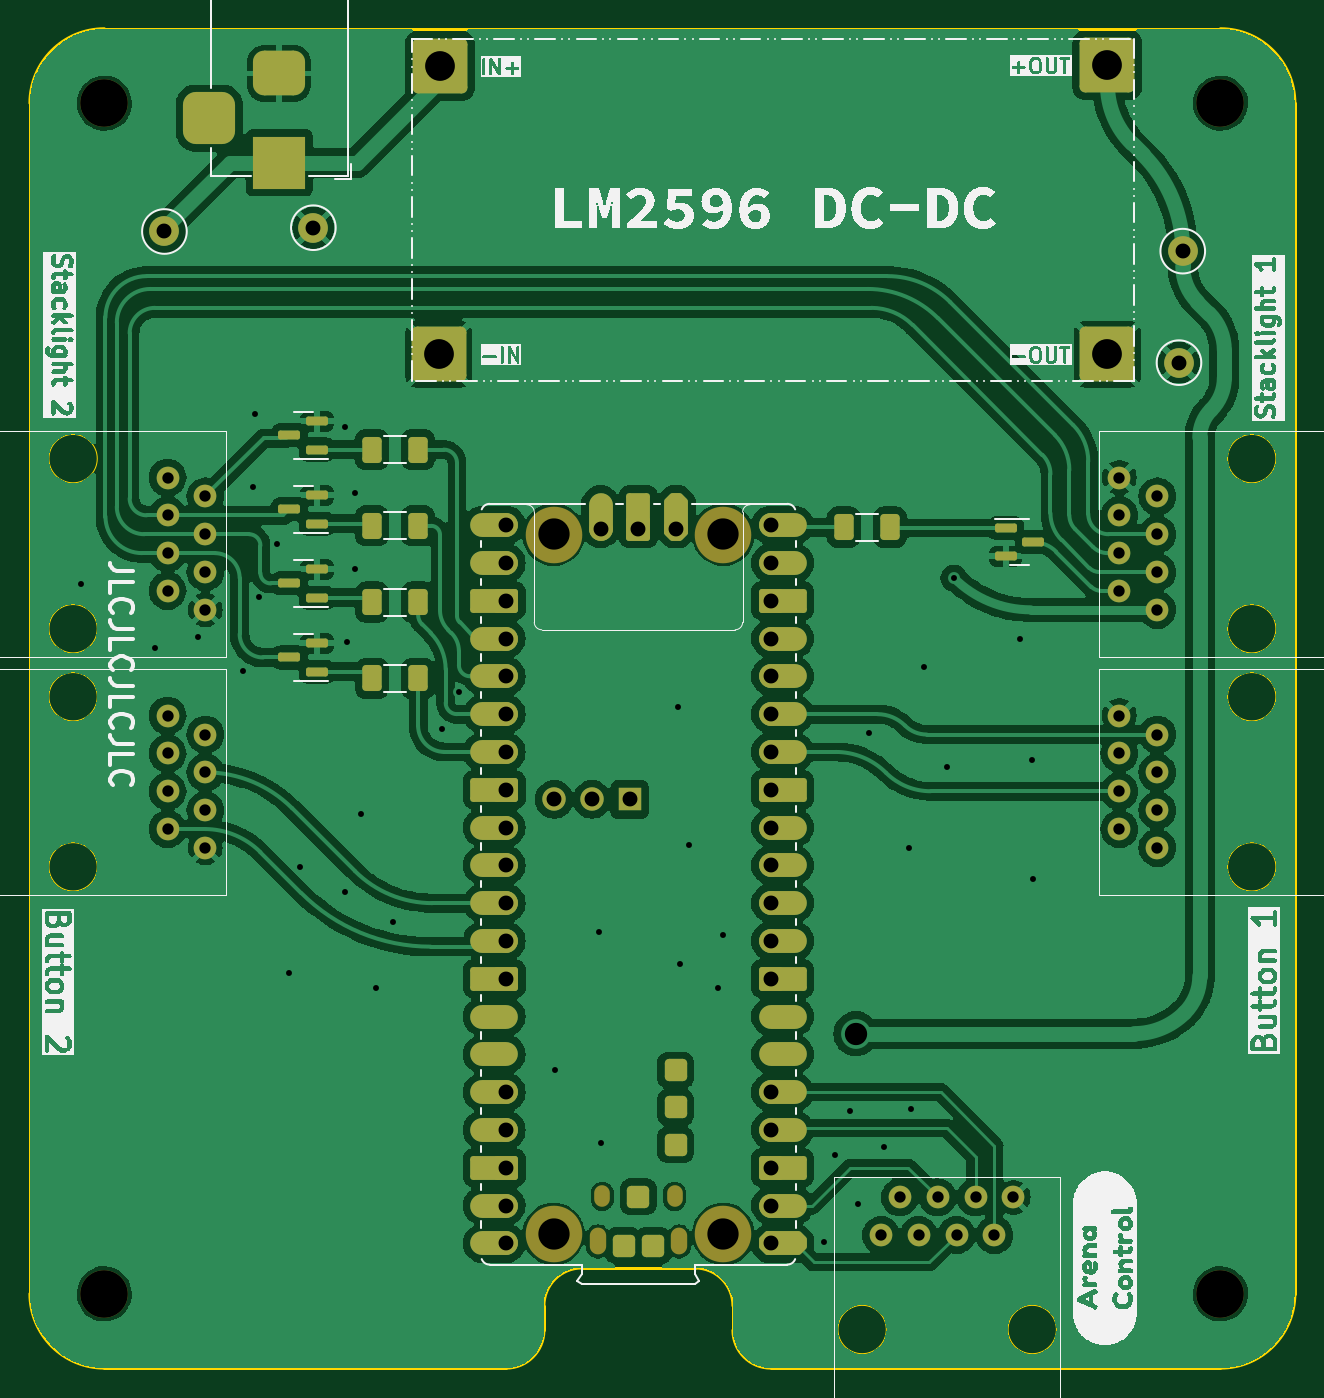
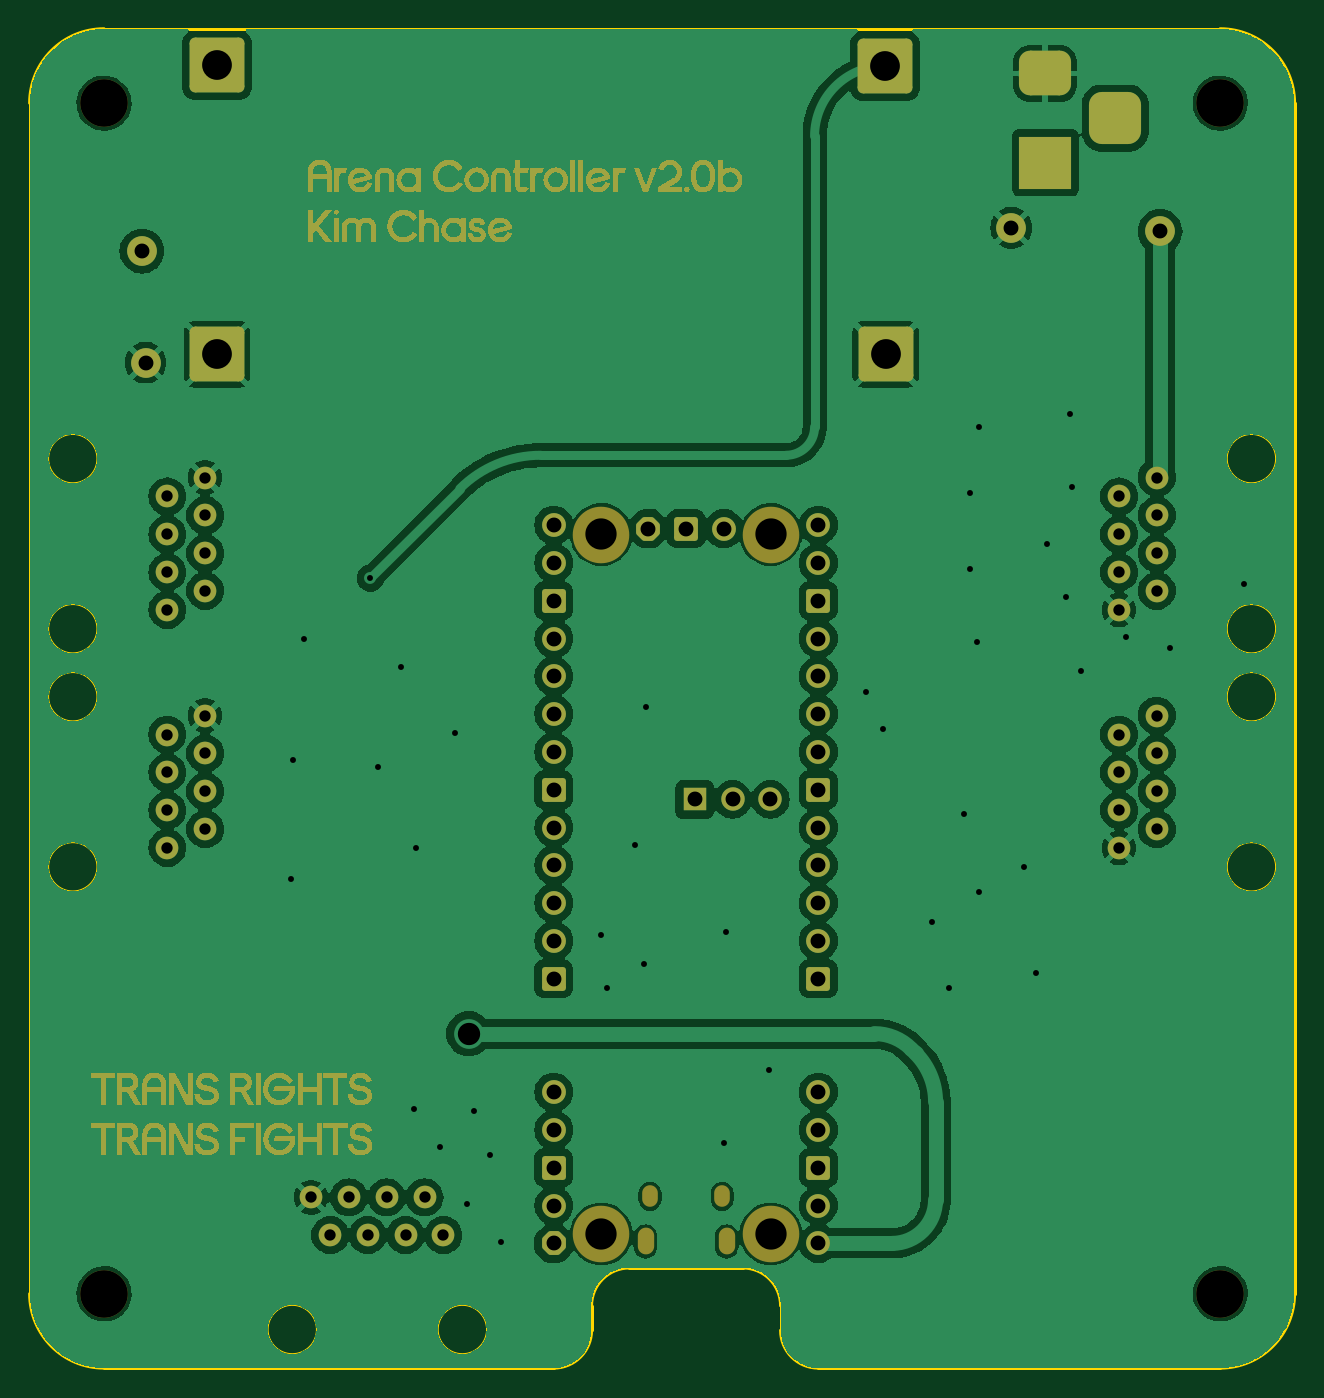
Circuit board: 11 layer files. Board 85.0 x 90.0 mm.
- bottom_copper: ArenaController-B_Cu.gbr (193156 bytes)
- bottom_mask: ArenaController-B_Mask.gbr (247146 bytes)
- paste: ArenaController-B_Paste.gbr (495 bytes)
- bottom_silk: ArenaController-B_Silkscreen.gbr (496 bytes)
- outline: ArenaController-Edge_Cuts.gbr (2427 bytes)
- top_copper: ArenaController-F_Cu.gbr (262576 bytes)
- top_mask: ArenaController-F_Mask.gbr (9738 bytes)
- paste: ArenaController-F_Paste.gbr (2305 bytes)
- top_silk: ArenaController-F_Silkscreen.gbr (156628 bytes)
- drill: ArenaController-NPTH.drl (886 bytes)
- drill: ArenaController-PTH.drl (2601 bytes)

=== bottom_copper: ArenaController-B_Cu.gbr (193156 bytes, source omitted) ===
=== bottom_mask: ArenaController-B_Mask.gbr (247146 bytes, source omitted) ===
=== paste: ArenaController-B_Paste.gbr ===
%TF.GenerationSoftware,KiCad,Pcbnew,7.99.0-2684-g11de95778b*%
%TF.CreationDate,2023-09-09T13:36:23-04:00*%
%TF.ProjectId,ArenaController,4172656e-6143-46f6-9e74-726f6c6c6572,v2.0b*%
%TF.SameCoordinates,Original*%
%TF.FileFunction,Paste,Bot*%
%TF.FilePolarity,Positive*%
%FSLAX46Y46*%
G04 Gerber Fmt 4.6, Leading zero omitted, Abs format (unit mm)*
G04 Created by KiCad (PCBNEW 7.99.0-2684-g11de95778b) date 2023-09-09 13:36:23*
%MOMM*%
%LPD*%
G01*
G04 APERTURE LIST*
G04 APERTURE END LIST*
M02*

=== bottom_silk: ArenaController-B_Silkscreen.gbr ===
%TF.GenerationSoftware,KiCad,Pcbnew,7.99.0-2684-g11de95778b*%
%TF.CreationDate,2023-09-09T13:36:23-04:00*%
%TF.ProjectId,ArenaController,4172656e-6143-46f6-9e74-726f6c6c6572,v2.0b*%
%TF.SameCoordinates,Original*%
%TF.FileFunction,Legend,Bot*%
%TF.FilePolarity,Positive*%
%FSLAX46Y46*%
G04 Gerber Fmt 4.6, Leading zero omitted, Abs format (unit mm)*
G04 Created by KiCad (PCBNEW 7.99.0-2684-g11de95778b) date 2023-09-09 13:36:23*
%MOMM*%
%LPD*%
G01*
G04 APERTURE LIST*
G04 APERTURE END LIST*
M02*

=== outline: ArenaController-Edge_Cuts.gbr ===
%TF.GenerationSoftware,KiCad,Pcbnew,7.99.0-2684-g11de95778b*%
%TF.CreationDate,2023-09-09T13:36:23-04:00*%
%TF.ProjectId,ArenaController,4172656e-6143-46f6-9e74-726f6c6c6572,v2.0b*%
%TF.SameCoordinates,Original*%
%TF.FileFunction,Profile,NP*%
%FSLAX46Y46*%
G04 Gerber Fmt 4.6, Leading zero omitted, Abs format (unit mm)*
G04 Created by KiCad (PCBNEW 7.99.0-2684-g11de95778b) date 2023-09-09 13:36:23*
%MOMM*%
%LPD*%
G01*
G04 APERTURE LIST*
%TA.AperFunction,Profile*%
%ADD10C,0.200000*%
%TD*%
%TA.AperFunction,Profile*%
%ADD11C,0.100000*%
%TD*%
G04 APERTURE END LIST*
D10*
X95000000Y-50000000D02*
G75*
G02*
X100000000Y-45000000I5000000J0D01*
G01*
X129540000Y-132460000D02*
G75*
G02*
X127000000Y-135000000I-2540000J0D01*
G01*
X100000000Y-135000000D02*
G75*
G02*
X95000000Y-130000000I0J5000000D01*
G01*
X175000000Y-45000000D02*
G75*
G02*
X180000000Y-50000000I0J-5000000D01*
G01*
X129540000Y-130810000D02*
G75*
G02*
X132080000Y-128270000I2540000J0D01*
G01*
X175000000Y-135000000D02*
X144780000Y-135000000D01*
X132080000Y-128270000D02*
X139700000Y-128270000D01*
X180000000Y-50000000D02*
X180000000Y-130000000D01*
X144780000Y-135000000D02*
G75*
G02*
X142240000Y-132460000I0J2540000D01*
G01*
X100000000Y-45000000D02*
X175000000Y-45000000D01*
X129540000Y-130810000D02*
X129540000Y-132460000D01*
X95000000Y-130000000D02*
X95000000Y-50000000D01*
X142240000Y-130810000D02*
X142240000Y-132460000D01*
X180000000Y-130000000D02*
G75*
G02*
X175000000Y-135000000I-5000000J0D01*
G01*
X127000000Y-135000000D02*
X100000000Y-135000000D01*
X139700000Y-128270000D02*
G75*
G02*
X142240000Y-130810000I0J-2540000D01*
G01*
D11*
%TO.C,J1*%
X178725000Y-73885000D02*
G75*
G02*
X178725000Y-73885000I-1625000J0D01*
G01*
X178725000Y-85315000D02*
G75*
G02*
X178725000Y-85315000I-1625000J0D01*
G01*
%TO.C,J6*%
X178725000Y-89885000D02*
G75*
G02*
X178725000Y-89885000I-1625000J0D01*
G01*
X178725000Y-101315000D02*
G75*
G02*
X178725000Y-101315000I-1625000J0D01*
G01*
%TO.C,J4*%
X152546400Y-132405600D02*
G75*
G02*
X152546400Y-132405600I-1625000J0D01*
G01*
X163976400Y-132405600D02*
G75*
G02*
X163976400Y-132405600I-1625000J0D01*
G01*
%TO.C,J2*%
X99525000Y-73885000D02*
G75*
G02*
X99525000Y-73885000I-1625000J0D01*
G01*
X99525000Y-85315000D02*
G75*
G02*
X99525000Y-85315000I-1625000J0D01*
G01*
%TO.C,J5*%
X99525000Y-89885000D02*
G75*
G02*
X99525000Y-89885000I-1625000J0D01*
G01*
X99525000Y-101315000D02*
G75*
G02*
X99525000Y-101315000I-1625000J0D01*
G01*
%TD*%
M02*

=== top_copper: ArenaController-F_Cu.gbr (262576 bytes, source omitted) ===
=== top_mask: ArenaController-F_Mask.gbr (9738 bytes, source omitted) ===
=== paste: ArenaController-F_Paste.gbr (2305 bytes, source withheld) ===
=== top_silk: ArenaController-F_Silkscreen.gbr (156628 bytes, source omitted) ===
=== drill: ArenaController-NPTH.drl ===
M48
; DRILL file {KiCad 7.99.0-2684-g11de95778b} date 2023-09-09T13:36:26-0400
; FORMAT={-:-/ absolute / inch / decimal}
; #@! TF.CreationDate,2023-09-09T13:36:26-04:00
; #@! TF.GenerationSoftware,Kicad,Pcbnew,7.99.0-2684-g11de95778b
; #@! TF.FileFunction,NonPlated,1,2,NPTH
FMAT,2
INCH
; #@! TA.AperFunction,NonPlated,NPTH,ComponentDrill
T1C0.0413
; #@! TA.AperFunction,NonPlated,NPTH,ComponentDrill
T2C0.0433
; #@! TA.AperFunction,NonPlated,NPTH,ComponentDrill
T3C0.0827
; #@! TA.AperFunction,NonPlated,NPTH,ComponentDrill
T4C0.1260
%
G90
G05
T3
X5.1256Y-3.1096
X5.1256Y-4.96
X5.5744Y-3.1096
X5.5744Y-4.96
T4
X3.937Y-1.9685
X3.937Y-5.1181
X6.8898Y-1.9685
X6.8898Y-5.1181
T1
G00X5.2545Y-4.8683
M15
G01X5.2545Y-4.8526
M16
G05
G00X5.4455Y-4.8683
M15
G01X5.4455Y-4.8526
M16
G05
T2
G00X5.2427Y-4.9935
M15
G01X5.2427Y-4.9659
M16
G05
G00X5.4573Y-4.9935
M15
G01X5.4573Y-4.9659
M16
G05
T0
M30

=== drill: ArenaController-PTH.drl ===
M48
; DRILL file {KiCad 7.99.0-2684-g11de95778b} date 2023-09-09T13:36:26-0400
; FORMAT={-:-/ absolute / inch / decimal}
; #@! TF.CreationDate,2023-09-09T13:36:26-04:00
; #@! TF.GenerationSoftware,Kicad,Pcbnew,7.99.0-2684-g11de95778b
; #@! TF.FileFunction,Plated,1,2,PTH
FMAT,2
INCH
; #@! TA.AperFunction,Plated,PTH,ViaDrill
T1C0.0157
; #@! TA.AperFunction,Plated,PTH,ComponentDrill
T2C0.0300
; #@! TA.AperFunction,Plated,PTH,ComponentDrill
T3C0.0394
; #@! TA.AperFunction,Plated,PTH,ViaDrill
T4C0.0591
; #@! TA.AperFunction,Plated,PTH,ComponentDrill
T5C0.0787
%
G90
G05
T1
X3.875Y-3.24
X4.07Y-3.41
X4.185Y-3.38
X4.305Y-3.47
X4.33Y-2.985
X4.335Y-2.79
X4.345Y-3.275
X4.395Y-3.135
X4.425Y-4.27
X4.455Y-3.99
X4.575Y-2.825
X4.575Y-4.055
X4.58Y-3.395
X4.6Y-3.0
X4.6Y-3.2
X4.615Y-3.85
X4.655Y-4.31
X4.7Y-4.135
X4.83Y-3.625
X4.875Y-3.525
X5.13Y-4.525
X5.245Y-4.16
X5.25Y-4.72
X5.455Y-3.565
X5.46Y-4.245
X5.485Y-3.93
X5.56Y-4.31
X5.575Y-4.17
X5.84Y-4.98
X5.87Y-4.75
X5.91Y-4.635
X5.93Y-4.88
X5.96Y-3.635
X6.0Y-4.73
X6.065Y-3.94
X6.07Y-4.63
X6.105Y-3.46
X6.165Y-3.725
X6.185Y-3.225
X6.36Y-3.385
X6.39Y-3.705
X6.395Y-4.02
T2
X4.1043Y-2.9589
X4.1043Y-3.0589
X4.1043Y-3.1589
X4.1043Y-3.2589
X4.1043Y-3.5888
X4.1043Y-3.6888
X4.1043Y-3.7888
X4.1043Y-3.8888
X4.2043Y-3.0089
X4.2043Y-3.1089
X4.2043Y-3.2089
X4.2043Y-3.3089
X4.2043Y-3.6388
X4.2043Y-3.7388
X4.2043Y-3.8388
X4.2043Y-3.9388
X5.9918Y-4.9628
X6.0418Y-4.8628
X6.0918Y-4.9628
X6.1418Y-4.8628
X6.1918Y-4.9628
X6.2418Y-4.8628
X6.2918Y-4.9628
X6.3418Y-4.8628
X6.6224Y-2.9589
X6.6224Y-3.0589
X6.6224Y-3.1589
X6.6224Y-3.2589
X6.6224Y-3.5888
X6.6224Y-3.6888
X6.6224Y-3.7888
X6.6224Y-3.8888
X6.7224Y-3.0089
X6.7224Y-3.1089
X6.7224Y-3.2089
X6.7224Y-3.3089
X6.7224Y-3.6388
X6.7224Y-3.7388
X6.7224Y-3.8388
X6.7224Y-3.9388
T3
X4.096Y-2.308
X4.49Y-2.298
X5.0Y-3.0848
X5.0Y-3.1848
X5.0Y-3.2848
X5.0Y-3.3848
X5.0Y-3.4848
X5.0Y-3.5848
X5.0Y-3.6848
X5.0Y-3.7848
X5.0Y-3.8848
X5.0Y-3.9848
X5.0Y-4.0848
X5.0Y-4.1848
X5.0Y-4.2848
X5.0Y-4.5848
X5.0Y-4.6848
X5.0Y-4.7848
X5.0Y-4.8848
X5.0Y-4.9848
X5.127Y-3.8104
X5.227Y-3.8104
X5.25Y-3.0939
X5.327Y-3.8104
X5.35Y-3.0939
X5.45Y-3.0939
X5.7Y-3.0848
X5.7Y-3.1848
X5.7Y-3.2848
X5.7Y-3.3848
X5.7Y-3.4848
X5.7Y-3.5848
X5.7Y-3.6848
X5.7Y-3.7848
X5.7Y-3.8848
X5.7Y-3.9848
X5.7Y-4.0848
X5.7Y-4.1848
X5.7Y-4.2848
X5.7Y-4.5848
X5.7Y-4.6848
X5.7Y-4.7848
X5.7Y-4.8848
X5.7Y-4.9848
X6.78Y-2.655
X6.79Y-2.36
T4
X5.925Y-4.43
T5
X4.8216Y-2.6329
X4.824Y-1.87
X6.5908Y-1.8676
X6.5908Y-2.6329
T3
G00X4.2147Y-1.9687
M15
G01X4.2147Y-2.0475
M16
G05
G00X4.4391Y-1.89
M15
G01X4.3603Y-1.89
M16
G05
G00X4.4391Y-2.1262
M15
G01X4.3603Y-2.1262
M16
G05
T0
M30
